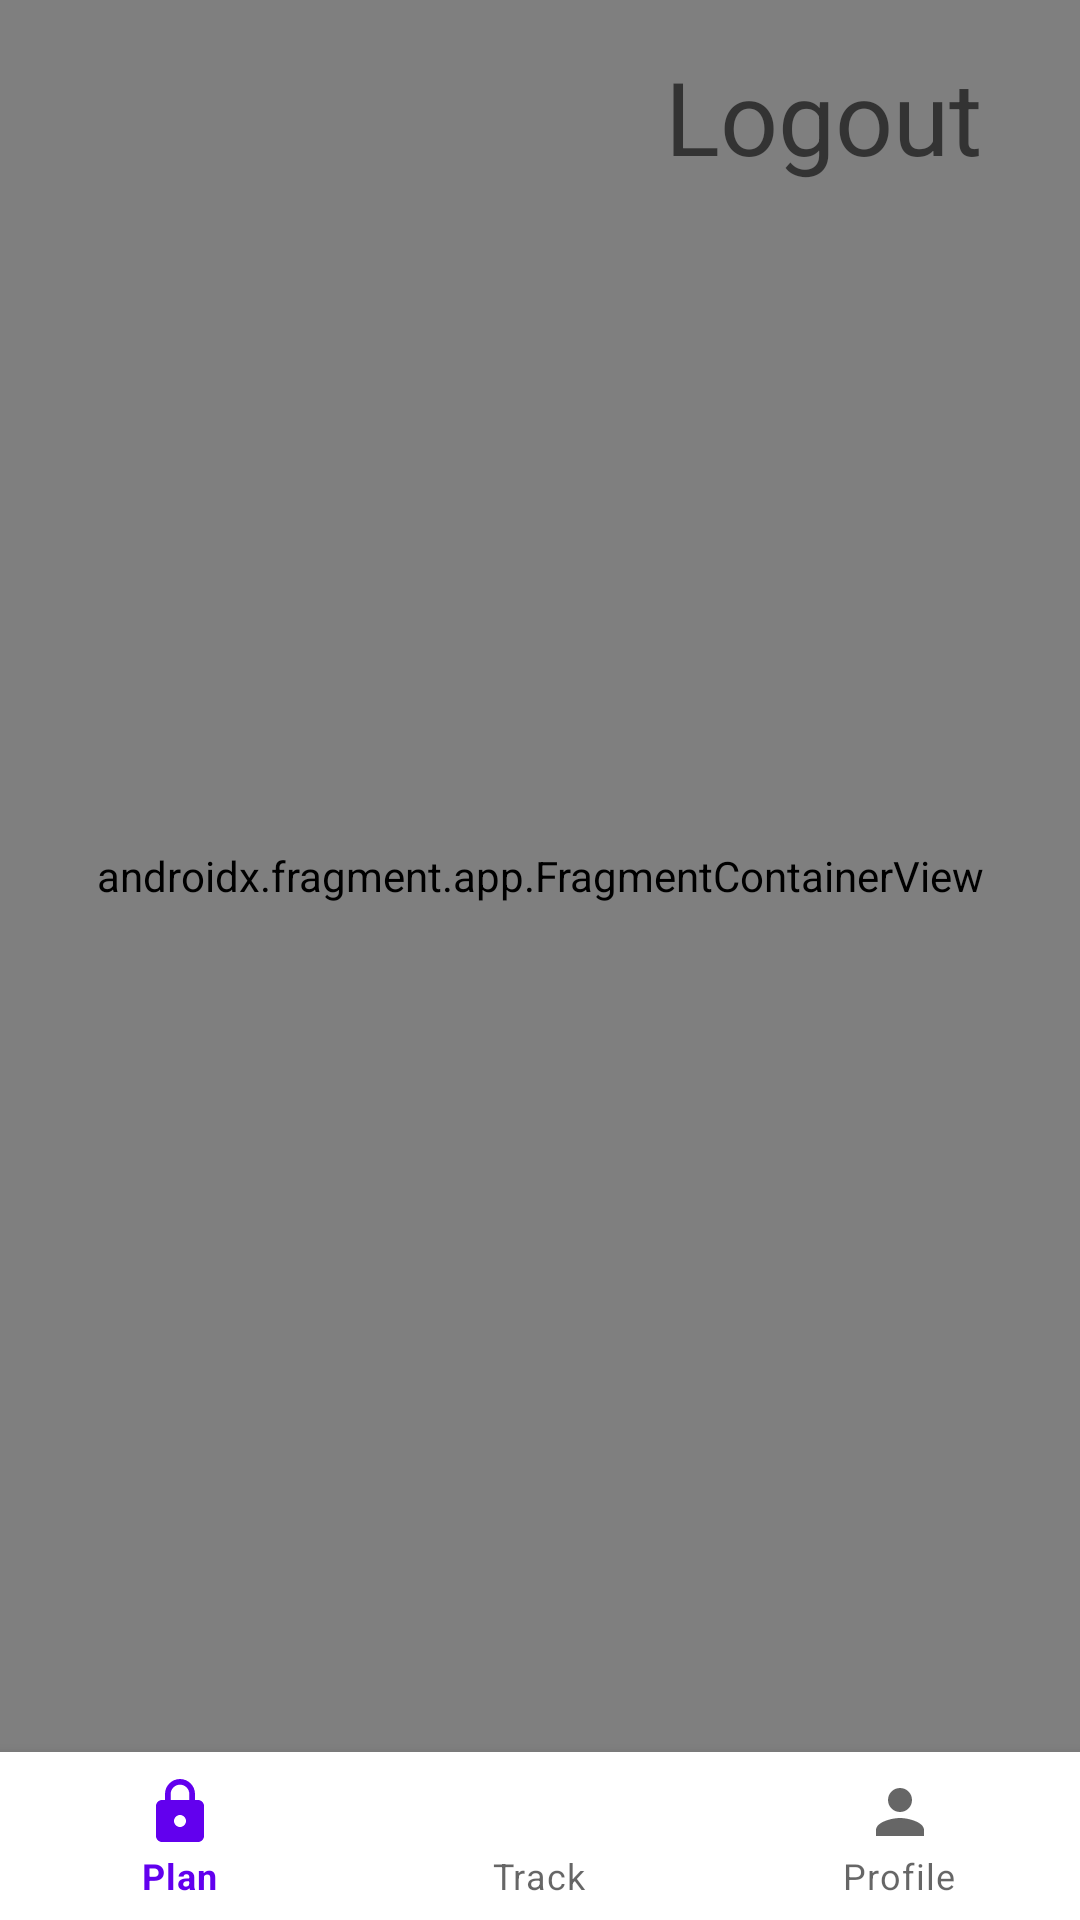

This screen was rendered from an Android layout file. Write that file and the resources it references.
<!-- AndroidManifest.xml: application theme Theme.WorkoutLog -->
<!-- res/layout/activity_home.xml -->
<?xml version="1.0" encoding="utf-8"?>
<androidx.constraintlayout.widget.ConstraintLayout xmlns:android="http://schemas.android.com/apk/res/android"
    xmlns:app="http://schemas.android.com/apk/res-auto"
    xmlns:tools="http://schemas.android.com/tools"
    android:layout_width="match_parent"
    android:layout_height="match_parent"
    tools:context=".ui.HomeActivity">

    <com.google.android.material.bottomnavigation.BottomNavigationView
        android:id="@+id/bottom_navigation"
        android:layout_height="56dp"
        app:layout_constraintBottom_toBottomOf="parent"
        app:layout_constraintEnd_toEndOf="parent"
        app:layout_constraintHorizontal_bias="0.0"
        app:layout_constraintStart_toStartOf="parent"
        app:menu="@menu/bottom_nav_menu" android:layout_width="0dp">

    </com.google.android.material.bottomnavigation.BottomNavigationView>

    <androidx.fragment.app.FragmentContainerView
        android:id="@+id/fcvHome"
        android:name="com.prudence.workoutlog.ui.PlanFragment"
        android:layout_width="0dp"
        android:layout_height="0dp"
        app:layout_constraintBottom_toTopOf="@+id/bottom_navigation"
        app:layout_constraintEnd_toEndOf="parent"
        app:layout_constraintStart_toStartOf="parent"
        app:layout_constraintTop_toTopOf="parent" />

    <TextView
        android:id="@+id/tvLogout"
        android:layout_width="wrap_content"
        android:layout_height="wrap_content"
        android:layout_marginStart="8dp"
        android:layout_marginTop="16dp"
        android:layout_marginEnd="8dp"
        android:text="Logout"
        android:textAppearance="@style/TextAppearance.AppCompat.Display1"
        app:layout_constraintEnd_toEndOf="parent"
        app:layout_constraintHorizontal_bias="0.896"
        app:layout_constraintStart_toStartOf="parent"
        app:layout_constraintTop_toTopOf="parent" />

</androidx.constraintlayout.widget.ConstraintLayout>
<!-- resources referenced by this layout -->
<resources>
  <style name="Theme.WorkoutLog" parent="Theme.MaterialComponents.DayNight.DarkActionBar">
          
          <item name="colorPrimary">@color/purple_500</item>
          <item name="colorPrimaryVariant">@color/purple_700</item>
          <item name="colorOnPrimary">@color/white</item>
          
          <item name="colorSecondary">@color/teal_200</item>
          <item name="colorSecondaryVariant">@color/teal_700</item>
          <item name="colorOnSecondary">@color/black</item>
          
          <item name="android:statusBarColor" tools:targetApi="l">?attr/colorPrimaryVariant</item>
          
      </style>
  <!-- not gathered from this repository: default colours our renderer supplied (Android Studio template values) -->
  <color name="purple_500">#FF6200EE</color>
  <color name="purple_700">#FF3700B3</color>
  <color name="teal_200">#FF03DAC5</color>
  <color name="teal_700">#FF018786</color>
  <color name="black">#FF000000</color>
  <color name="white">#FFFFFFFF</color>
</resources>
